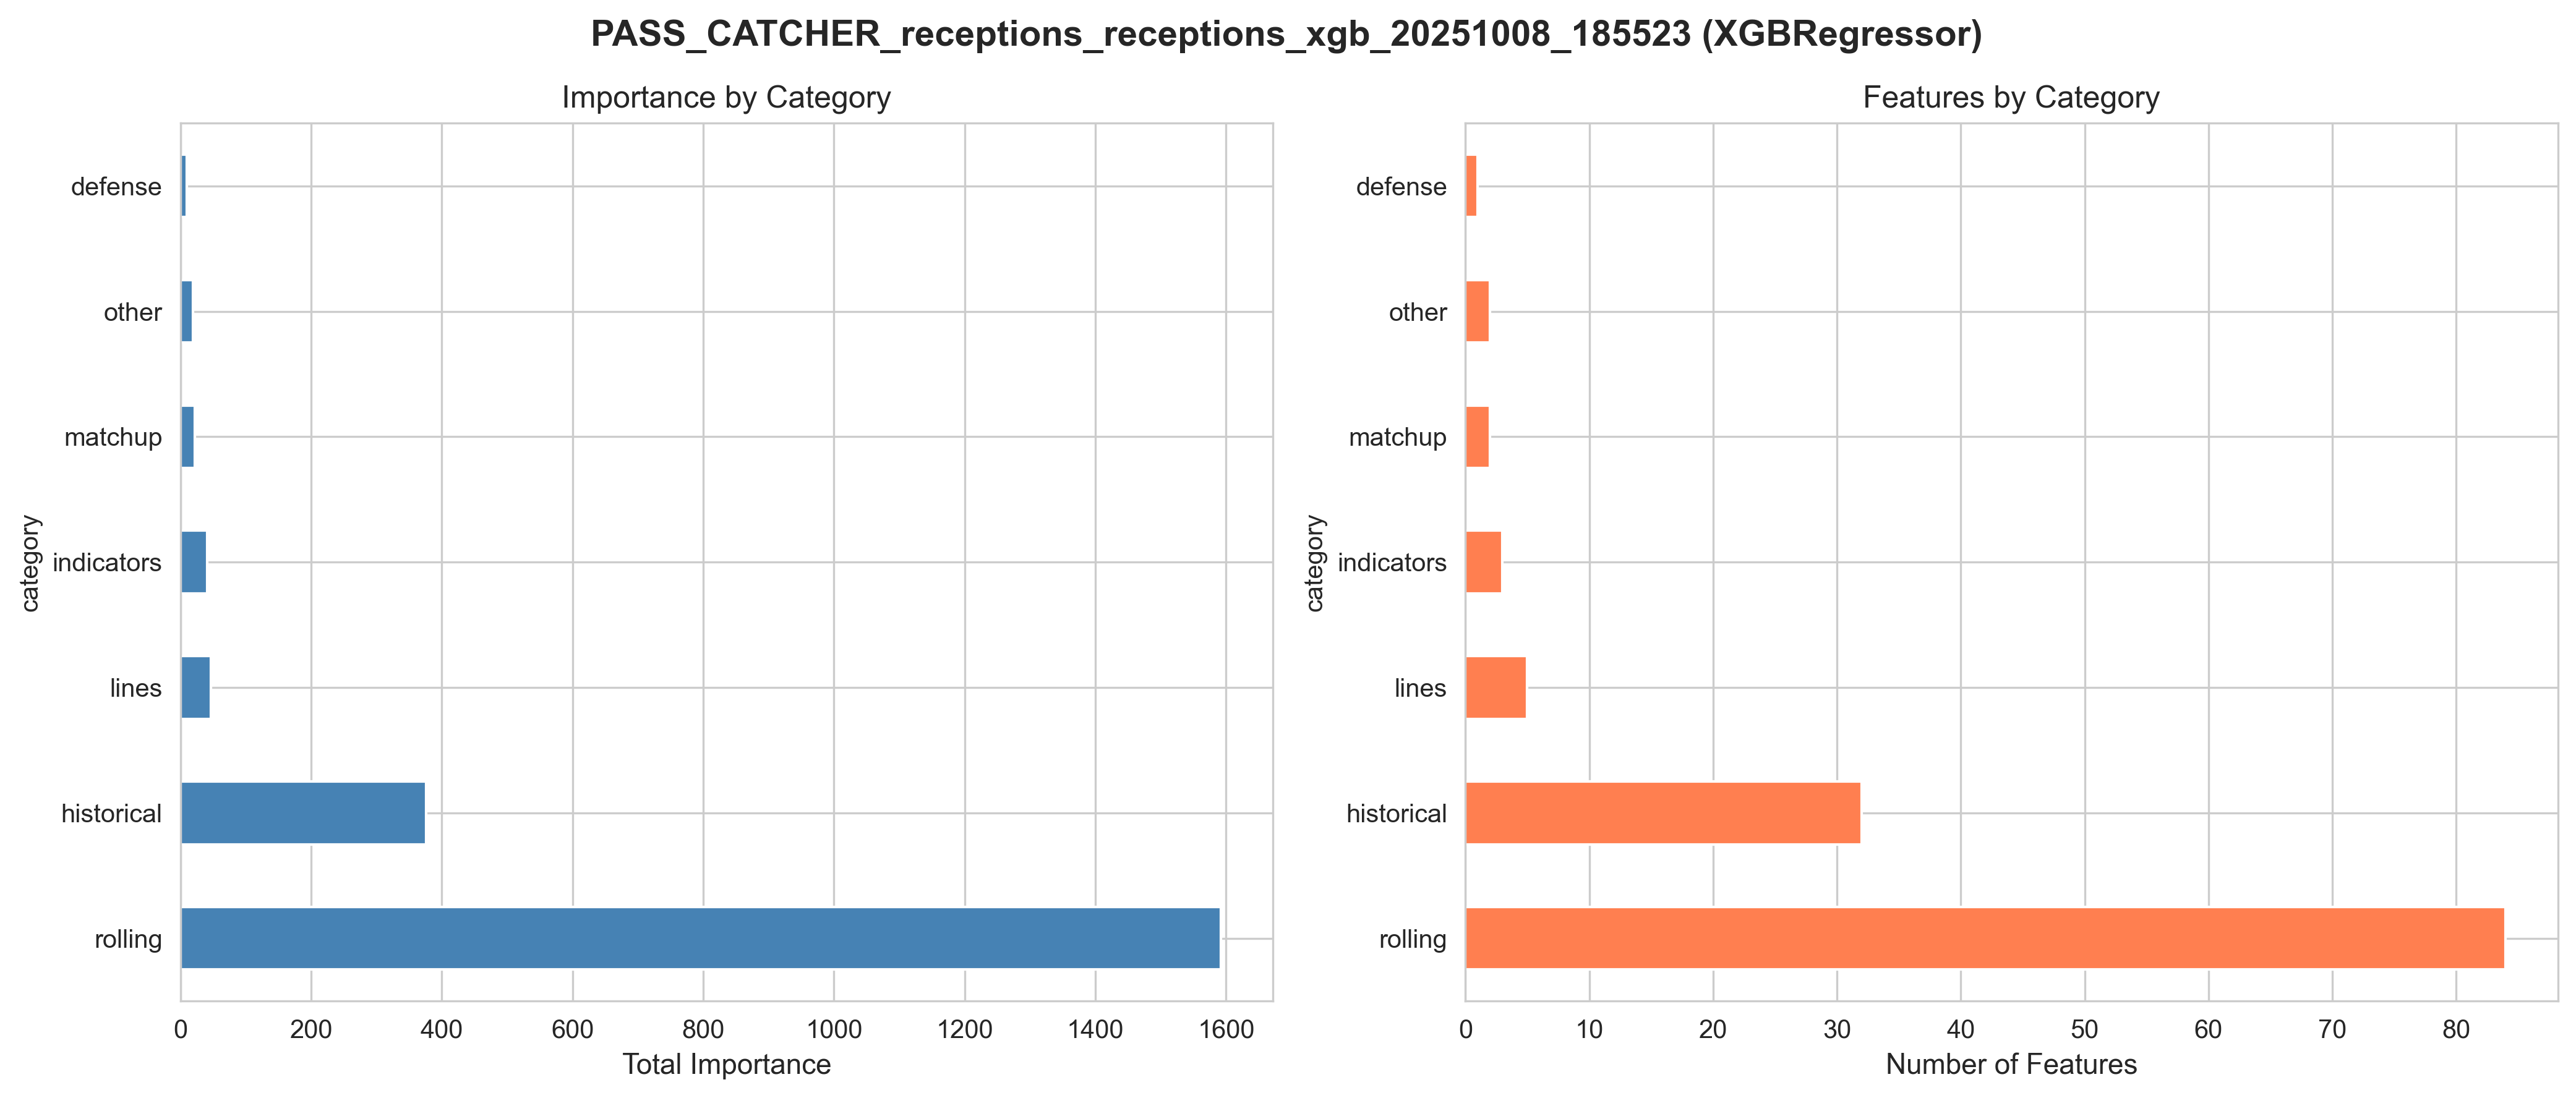

The table this chart was drawn from, first rows:
category, total_importance, avg_importance, count, total_pct, best_rank
rolling, 1592, 18.95, 84, 75.64, 1
historical, 375.6, 11.74, 32, 17.85, 5
lines, 46.22, 9.24, 5, 2.2, 48
indicators, 40.94, 13.65, 3, 1.94, 9
matchup, 22.04, 11.02, 2, 1.04, 44
other, 18.81, 9.41, 2, 0.89, 59
defense, 9.62, 9.62, 1, 0.46, 84
